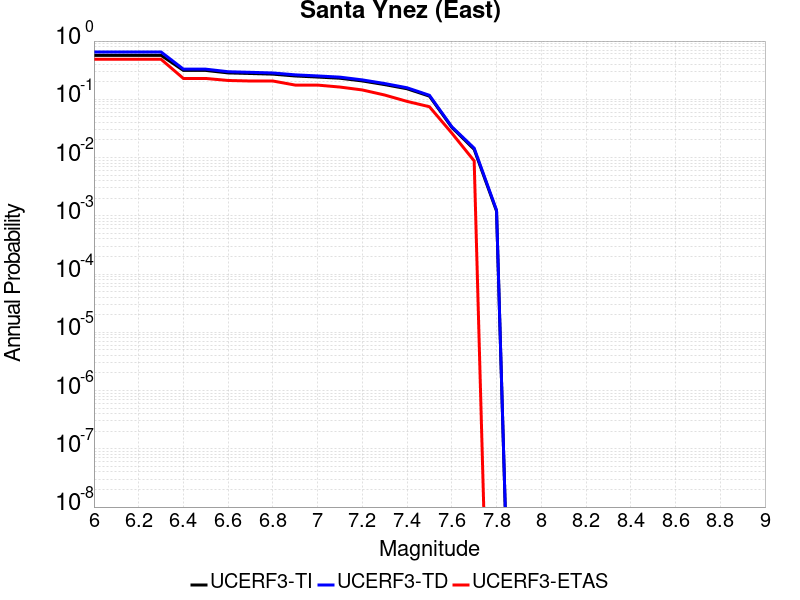

The file beside this chart, header and first rows:
Magnitude, UCERF3-TI Prob, UCERF3-TD Prob, UCERF3-ETAS Prob
6.0, 0.5691, 0.6505, 0.4868
6.1, 0.5691, 0.6505, 0.4868
6.2, 0.5691, 0.6505, 0.4868
6.3, 0.5691, 0.6505, 0.4868
6.4, 0.3133, 0.3293, 0.2281
6.5, 0.3133, 0.3293, 0.2281
6.6, 0.2839, 0.2976, 0.2105
6.7, 0.2775, 0.2907, 0.2061
6.8, 0.2706, 0.2834, 0.2061
6.9, 0.2515, 0.2631, 0.1754
7.0, 0.2412, 0.252, 0.1754
7.1, 0.2301, 0.2402, 0.1623
7.2, 0.2067, 0.2154, 0.1447
7.3, 0.1788, 0.1866, 0.1184
7.4, 0.1518, 0.1578, 0.09211
7.5, 0.1133, 0.1172, 0.07456
7.6, 0.03299, 0.03383, 0.02632
7.7, 0.01381, 0.01451, 0.008772
7.8, 0.001203, 0.00125, 0.0
